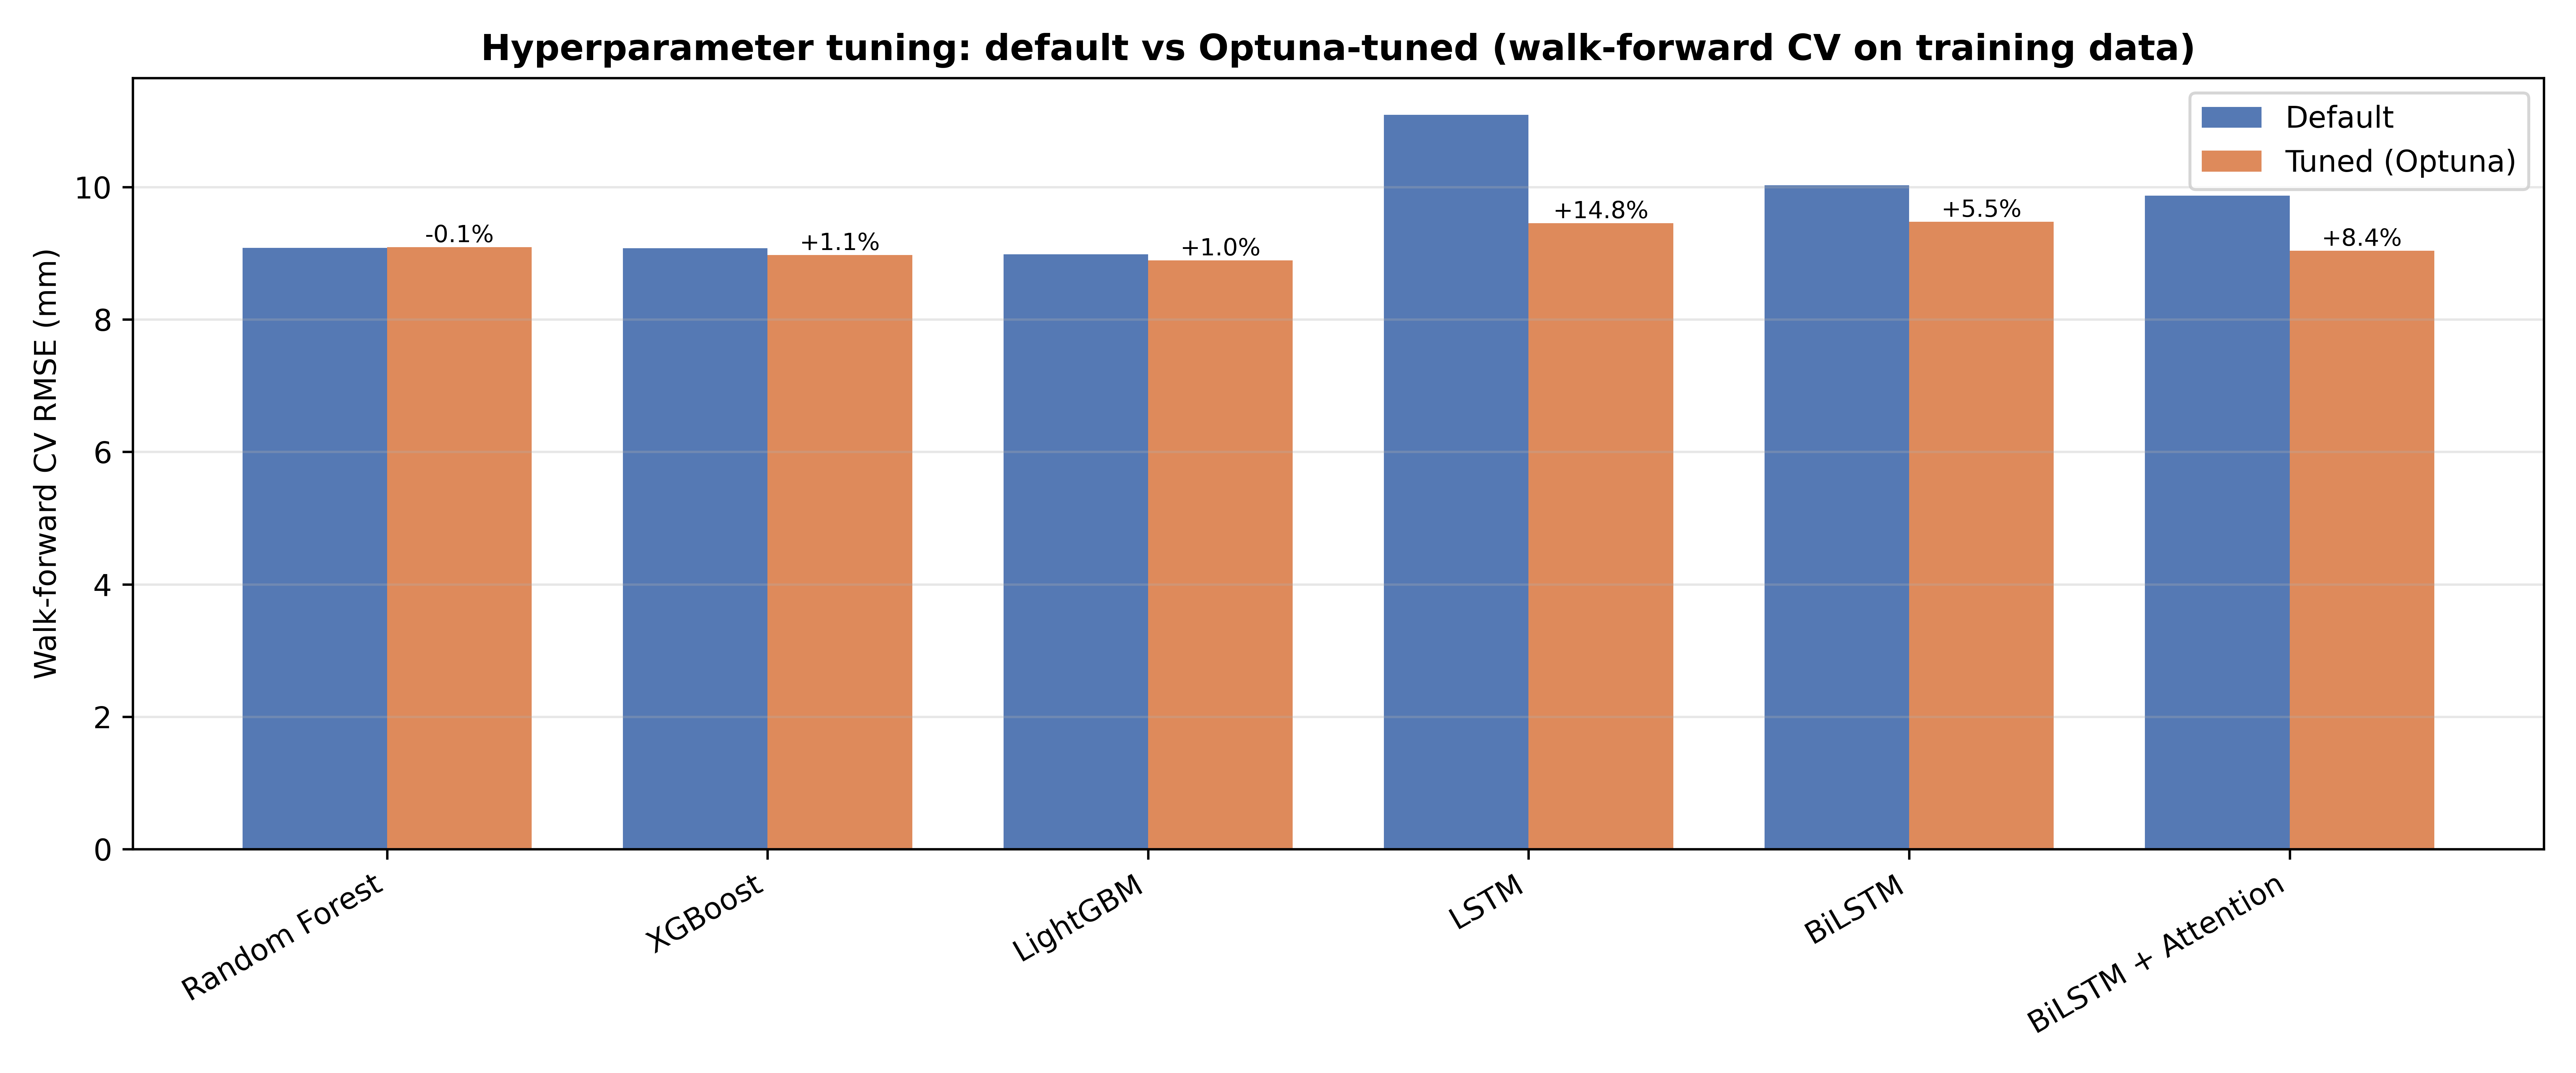

The data file committed next to this chart (first rows):
Model, Default CV RMSE (mm), Tuned CV RMSE (mm), Improvement (%), Trials (complete/pruned)
Random Forest, 9.084, 9.096, -0.1, 22/28
XGBoost, 9.075, 8.974, 1.1, 36/14
LightGBM, 8.986, 8.895, 1.0, 24/26
LSTM, 11.1, 9.455, 14.8, 11/4
BiLSTM, 10.03, 9.476, 5.5, 12/3
BiLSTM + Attention, 9.871, 9.04, 8.4, 11/4
